Run: headless pygame with SDL's dummy video driver; simulated clock (each Clock.tick advances the game by its frame time, no real sleeping); random seed 0; keys injected as events and as key.get_pressed() state; mouse plan: one left click at the window centre at the start of phase 2, then a move to the lower-right quarter at the start of phase 3.
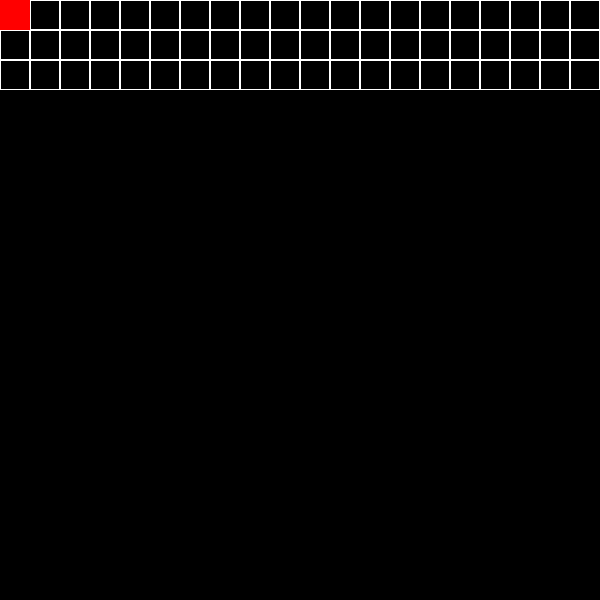
Frame 1 of 4 · flips 1–60 · no input
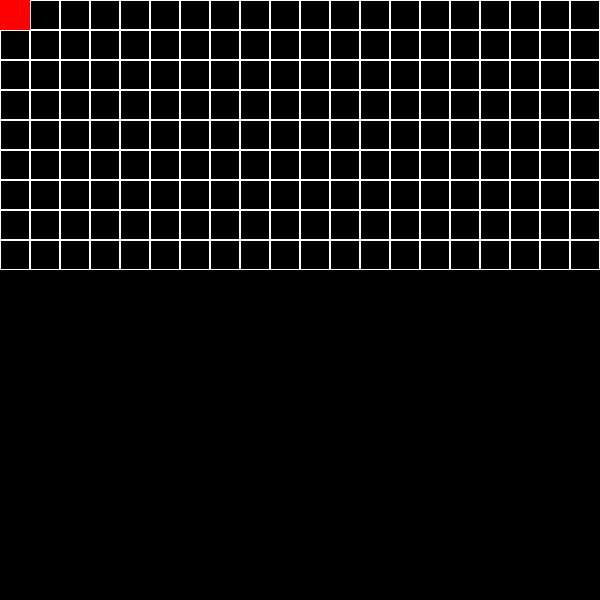
Frame 2 of 4 · flips 61–180 · clicked the window centre · tapped SPACE, RETURN · held RIGHT (→), D
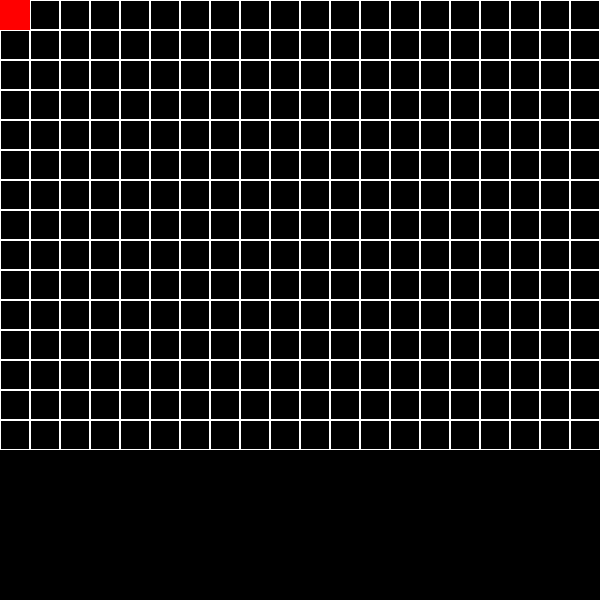
Frame 3 of 4 · flips 181–300 · moved the mouse to the lower-right quarter · held DOWN (↓), S
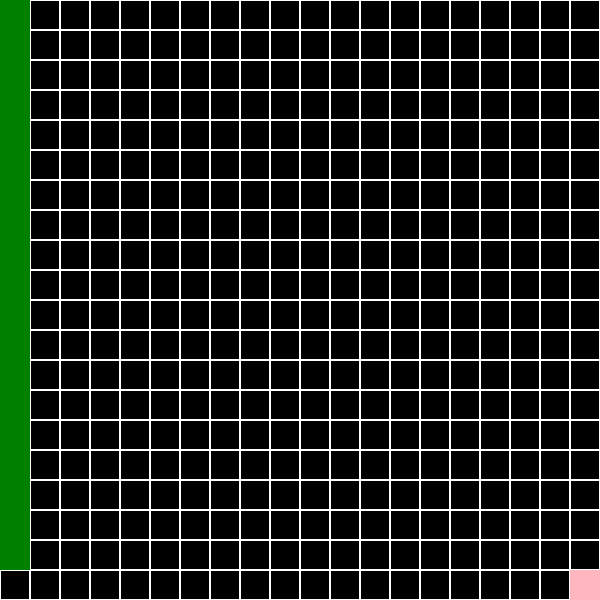
Frame 4 of 4 · flips 301–420 · held LEFT (←), A, UP (↑), W

The pygame program that drew these frames:

import pygame, sys
from pygame.locals import *
from collections import deque
import heapq

pygame.init()

WINDOW_SIZE = 600

surface = pygame.display.set_mode((WINDOW_SIZE, WINDOW_SIZE))
 
whiteColor = (255, 255, 255)
redColor = (255,0,0)
pinkColor = (255,182,193)
yellowColor = (255,255,0)
blackColor = (0,0,0)
greenColor = (0,128,0)

RECT_SIZE = 30

START_X = 0
START_Y = 0

END_X = WINDOW_SIZE-RECT_SIZE
END_Y = WINDOW_SIZE-RECT_SIZE

cells = [[None] * (WINDOW_SIZE//RECT_SIZE) for i in range(WINDOW_SIZE//RECT_SIZE)]
isWall = [[False] * (WINDOW_SIZE//RECT_SIZE) for i in range(WINDOW_SIZE//RECT_SIZE)]

def initCells():
    for i in range(WINDOW_SIZE//RECT_SIZE):
        for j in range(WINDOW_SIZE//RECT_SIZE):
            posY = i*RECT_SIZE
            posX = j*RECT_SIZE

            if posY == START_Y and posX == START_X:
                cells[i][j] = pygame.Rect(posX, posY, RECT_SIZE, RECT_SIZE)
                pygame.draw.rect(surface, redColor, cells[i][j])
            elif posY == END_Y and posX == END_X:
                cells[i][j] = pygame.Rect(posX, posY, RECT_SIZE, RECT_SIZE)
                pygame.draw.rect(surface, pinkColor, cells[i][j])
            else:
                cells[i][j] = pygame.Rect(posX, posY, RECT_SIZE, RECT_SIZE)
                pygame.draw.rect(surface, whiteColor, cells[i][j], width=1)
            pygame.display.flip()

def drawCells():
    for i in range(WINDOW_SIZE//RECT_SIZE):
        for j in range(WINDOW_SIZE//RECT_SIZE):
            posY = i*RECT_SIZE
            posX = j*RECT_SIZE
            mousePos = pygame.mouse.get_pos()
            canDraw = not ((posX == START_X and posY == START_Y) or (posX == END_X and posY == END_Y))
            if cells[i][j].collidepoint(mousePos) and pygame.mouse.get_pressed(num_buttons=3)[0] and canDraw:
                cells[i][j] = pygame.Rect(posX, posY, RECT_SIZE, RECT_SIZE)
                isWall[i][j] = True
                pygame.draw.rect(surface, yellowColor, cells[i][j])
            elif cells[i][j].collidepoint(mousePos) and pygame.mouse.get_pressed(num_buttons=3)[2] and canDraw:
                cells[i][j] = pygame.Rect(posX, posY, RECT_SIZE, RECT_SIZE)
                isWall[i][j] = False
                pygame.draw.rect(surface, blackColor, cells[i][j])
                pygame.draw.rect(surface, whiteColor, cells[i][j], width=1)

def dfs(i, j, vis):
    if i < 0 or j < 0 or i >= len(cells) or j >= len(cells[i]) or isWall[i][j]:
        return
    if i == len(cells)-1 and j == len(cells[i])-1:
        sys.exit()
        return
    
    pygame.display.update()
    pygame.time.delay(20)

    posY = i*RECT_SIZE
    posX = j*RECT_SIZE
    cells[i][j] = pygame.Rect(posX, posY, RECT_SIZE, RECT_SIZE)
    pygame.draw.rect(surface, greenColor, cells[i][j])

    if (i,j) not in vis:
        vis.add((i, j))
        dfs(i+1, j, vis)
        dfs(i, j+1, vis)
        dfs(i-1, j, vis)
        dfs(i, j-1, vis)

def bfs():
    dq = deque([(START_X, START_Y)])
    seen = set()
    while dq:
        i, j = dq.popleft()
        if i == len(cells)-1 and j == len(cells[i])-1:
            sys.exit()
            return
        if i >= len(cells) or j >= len(cells[i]) or isWall[i][j]:
            continue
        posY = i*RECT_SIZE
        posX = j*RECT_SIZE
        cells[i][j] = pygame.Rect(posX, posY, RECT_SIZE, RECT_SIZE)
        pygame.draw.rect(surface, greenColor, cells[i][j])
        
        if (i+1, j) not in seen:
            dq.append((i+1, j))
            seen.add((i+1, j))
        if (i, j+1) not in seen:
            dq.append((i, j+1))
            seen.add((i, j+1))

        pygame.display.update()
        pygame.time.delay(20)

def djikstra():
    endGoalX = len(cells[0])-1
    endGoalY = len(cells)
    heap = [(0, 0, 0, [])]
    seen = set()
    
    finalPath = [(0, 0)]

    while heap:
        cost, i, j, path = heapq.heappop(heap)
        if i == len(cells) - 1 and j == len(cells[i]) - 1:
            finalPath = path[:]
            break
        if i >= len(cells) or j >= len(cells[i]) or isWall[i][j]:
            continue
        
        path.append((i,j))
        if (i+1, j) not in seen and i+1 < len(cells):
            heapq.heappush(heap, (cost+1, i+1, j, path.copy()))
            seen.add((i+1, j))
        if (i, j+1) not in seen and j+1 < len(cells[i]):
            heapq.heappush(heap, (cost+1, i, j+1, path.copy()))
            seen.add((i, j+1))

    for i,j in finalPath:        
        posY = i*RECT_SIZE
        posX = j*RECT_SIZE
        cells[i][j] = pygame.Rect(posX, posY, RECT_SIZE, RECT_SIZE)
        pygame.draw.rect(surface, greenColor, cells[i][j])

        pygame.display.update()
        pygame.time.delay(20)

    sys.exit()

initCells()
while True:
    drawCells()
    for event in pygame.event.get():
        if event.type==QUIT:
            pygame.quit()
            sys.exit()
        if event.type==pygame.KEYDOWN:
            if event.key==pygame.K_d:
                dfs(START_X//RECT_SIZE, START_Y//RECT_SIZE, set())
            elif event.key==pygame.K_b:
                bfs()
            elif event.key==pygame.K_j:
                djikstra()
    pygame.display.update()
